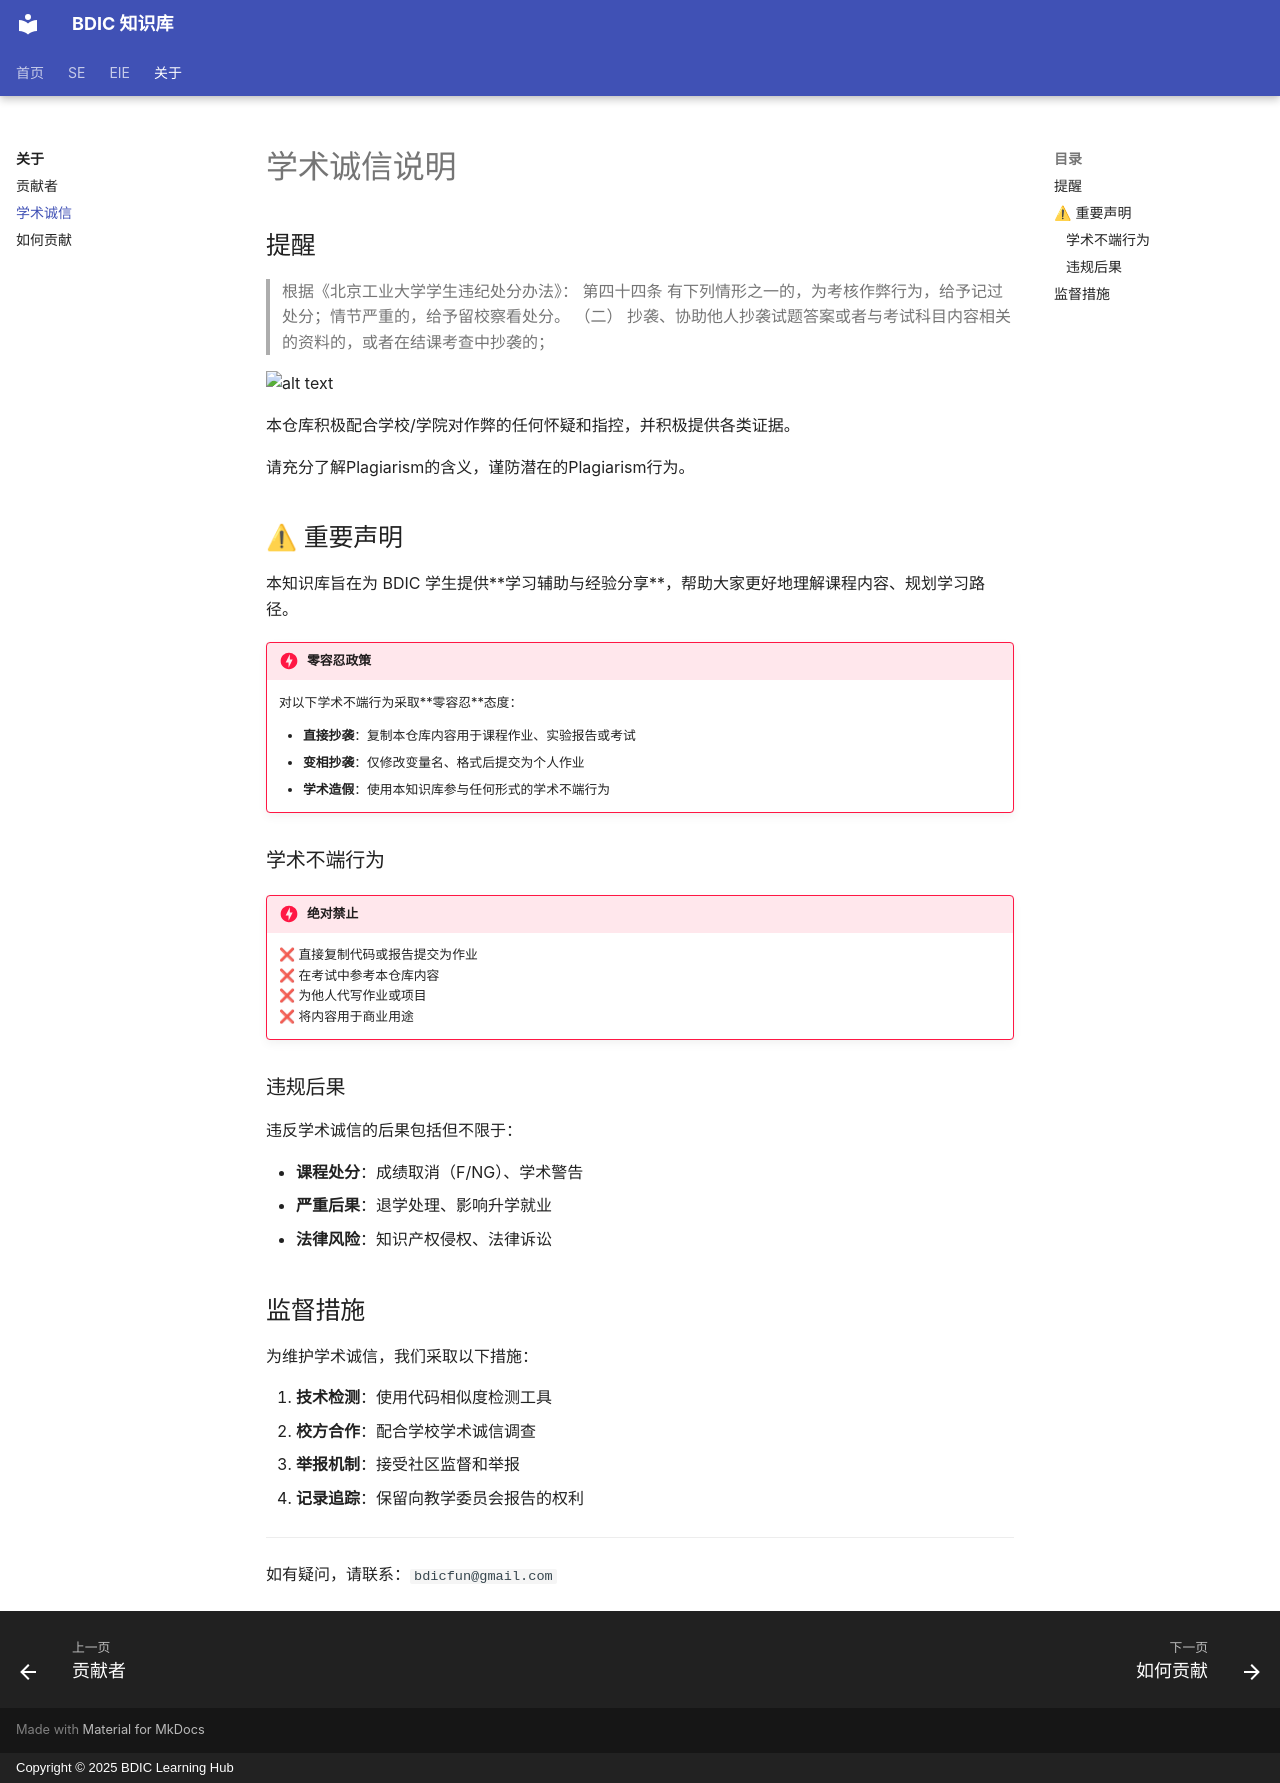

repository: BDICFun/bdicfun.github.io · page: about/academic-integrity/index.html · generator: mkdocs · copyright: Copyright © 2025 BDIC Learning Hub

# 学术诚信说明

## 提醒
>根据《北京工业大学学生违纪处分办法》：
第四十四条 有下列情形之一的，为考核作弊行为，给予记过处分；情节严重的，给予留校察看处分。
（二） 抄袭、协助他人抄袭试题答案或者与考试科目内容相关的资料的，或者在结课考查中抄袭的；

![alt text](image.png)

本仓库积极配合学校/学院对作弊的任何怀疑和指控，并积极提供各类证据。

请充分了解Plagiarism的含义，谨防潜在的Plagiarism行为。



## ⚠ 重要声明

本知识库旨在为 BDIC 学生提供**学习辅助与经验分享**，帮助大家更好地理解课程内容、规划学习路径。

!!! danger "零容忍政策"

    对以下学术不端行为采取**零容忍**态度：
    
    - **直接抄袭**：复制本仓库内容用于课程作业、实验报告或考试
    - **变相抄袭**：仅修改变量名、格式后提交为个人作业
    - **学术造假**：使用本知识库参与任何形式的学术不端行为


### 学术不端行为

!!! danger "绝对禁止"

    ❌ 直接复制代码或报告提交为作业  
    ❌ 在考试中参考本仓库内容  
    ❌ 为他人代写作业或项目  
    ❌ 将内容用于商业用途  

### 违规后果

违反学术诚信的后果包括但不限于：

- **课程处分**：成绩取消（F/NG）、学术警告
- **严重后果**：退学处理、影响升学就业
- **法律风险**：知识产权侵权、法律诉讼

## 监督措施

为维护学术诚信，我们采取以下措施：

1. **技术检测**：使用代码相似度检测工具
2. **校方合作**：配合学校学术诚信调查  
3. **举报机制**：接受社区监督和举报
4. **记录追踪**：保留向教学委员会报告的权利

---

如有疑问，请联系：`bdicfun@gmail.com`
